Run: headless pygame with SDL's dummy video driver; simulated clock (each Clock.tick advances the game by its frame time, no real sleeping); random seed 0; keys injected as events and as key.get_pressed() state; no mouse input.
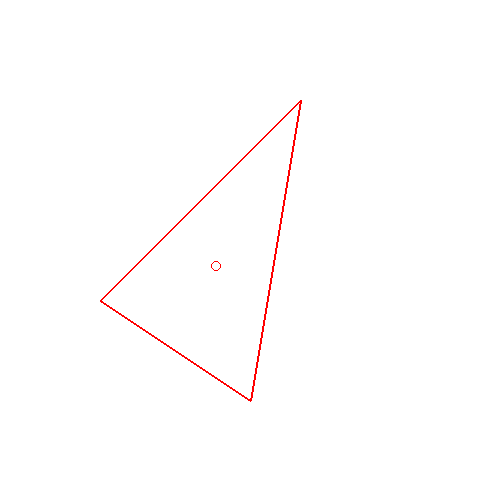
Frame 1 of 4 · flips 1–60 · no input
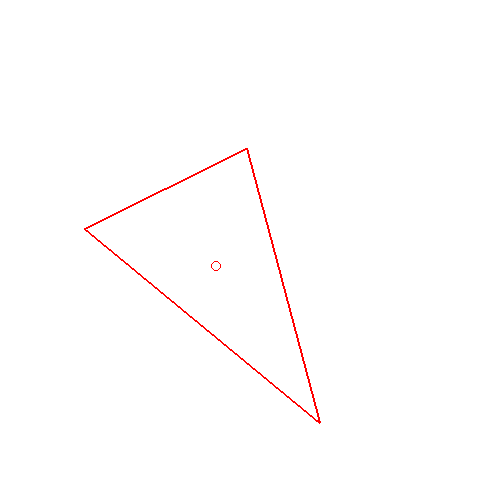
Frame 2 of 4 · flips 61–180 · tapped SPACE, RETURN · held RIGHT (→), D
Frame 3 of 4 · flips 181–300 · held DOWN (↓), S · screen unchanged from frame 2, image omitted
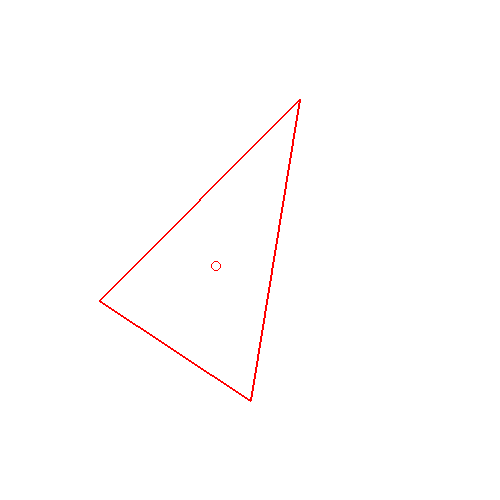
Frame 4 of 4 · flips 301–420 · held LEFT (←), A, UP (↑), W

The pygame program that drew these frames:

import pygame
from typing import Tuple

from math import atan, cos, sin, sqrt, radians, degrees, asin, acos, atan2
from pygame.math import Vector2

pygame.init()

display = pygame.display.set_mode((500, 500))
clock = pygame.time.Clock()

white = pygame.color.Color("white")
red = pygame.color.Color("red")

Coord = Tuple[int, int]

class Triangle:
    def __init__(self, a: Coord, b: Coord, c: Coord) -> None:
        self.coords = (a, b, c)
        xs, ys = [x for x, _ in self.coords], [y for _, y in self.coords]
        self.xO, self.yO = sum(xs)/3, sum(ys)/3
    
    def rotate(self, alpha: float) -> None:
        shift = Vector2(self.xO, self.yO)
        new_coords = []
        for xV, yV in self.coords:
            v = Vector2(xV, yV) - shift
            newX, newY = v.rotate_rad(radians(alpha)) + shift
            new_coords.append((newX, newY))
            
        self.coords = (*new_coords, )
        
    
    def render(self, display: pygame.Surface) -> None:
        pygame.draw.polygon(display, (255, 0, 0), (*self.coords, ), width=2)
        pygame.draw.circle(display, (255, 0, 0), (self.xO, self.yO), 5, 1)


t = Triangle((300, 100), (250, 400), (100, 300))

def mainloop():
    while True:
        for event in pygame.event.get():
            if event.type == pygame.QUIT:
                return
        
        keys = pygame.key.get_pressed()

        if keys[pygame.K_LEFT]:
            t.rotate(-1)
        if keys[pygame.K_RIGHT]:
            t.rotate(1)
        
        # Render state
        display.fill(white)
        t.render(display)
        pygame.display.update()
        clock.tick(60)

mainloop()
pygame.quit()
